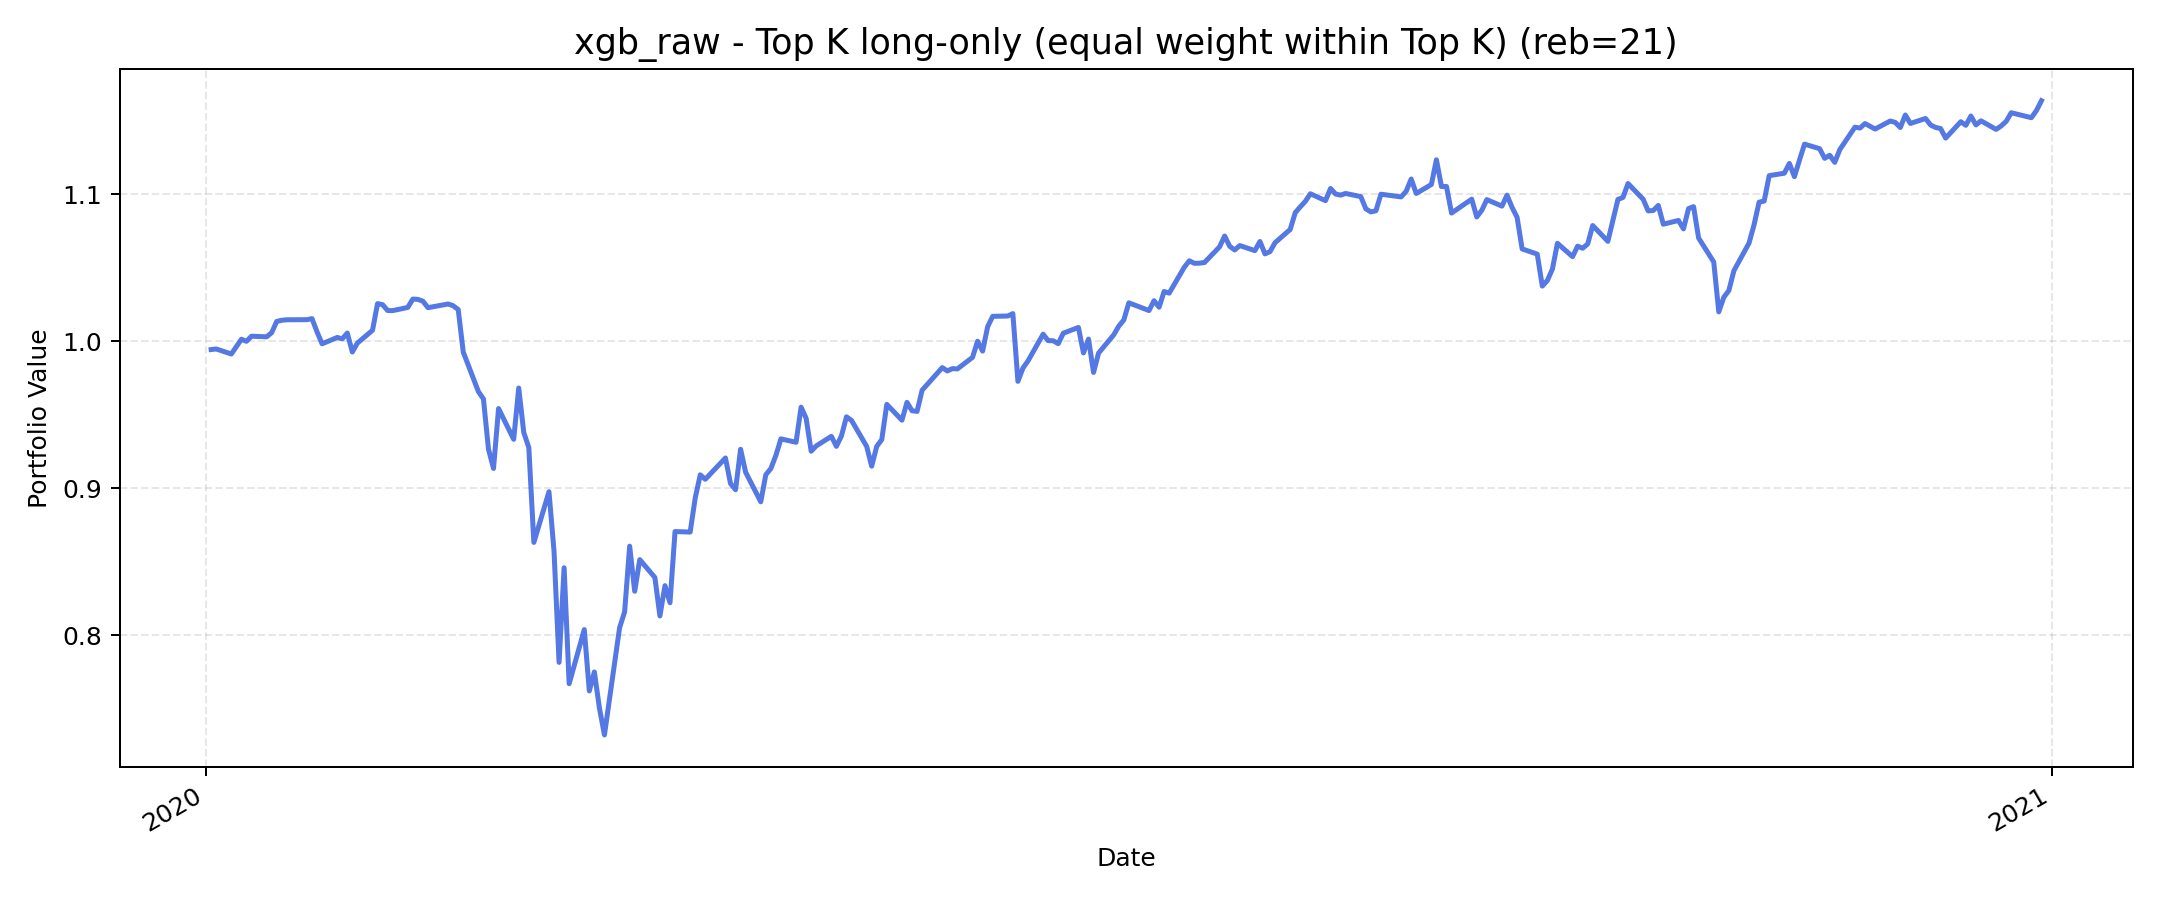

Values plotted in this chart, from the file beside it:
, value
2020-01-02, 0.9944
2020-01-03, 0.9948
2020-01-06, 0.9913
2020-01-07, 0.9964
2020-01-08, 1.001
2020-01-09, 1
2020-01-10, 1.003
2020-01-13, 1.003
2020-01-14, 1.006
2020-01-15, 1.014
2020-01-16, 1.014
2020-01-17, 1.015
2020-01-21, 1.015
2020-01-22, 1.015
2020-01-23, 1.006
2020-01-24, 0.9983
2020-01-27, 1.003
2020-01-28, 1.002
2020-01-29, 1.006
2020-01-30, 0.9927
2020-01-31, 0.9988
2020-02-03, 1.007
2020-02-04, 1.026
2020-02-05, 1.025
2020-02-06, 1.021
2020-02-07, 1.021
2020-02-10, 1.023
2020-02-11, 1.029
2020-02-12, 1.029
2020-02-13, 1.027
2020-02-14, 1.023
2020-02-18, 1.025
2020-02-19, 1.024
2020-02-20, 1.022
2020-02-21, 0.9927
2020-02-24, 0.9657
2020-02-25, 0.9608
2020-02-26, 0.9265
2020-02-27, 0.9134
2020-02-28, 0.9542
2020-03-02, 0.9333
2020-03-03, 0.9682
2020-03-04, 0.9379
2020-03-05, 0.9276
2020-03-06, 0.8631
2020-03-09, 0.8976
2020-03-10, 0.8571
2020-03-11, 0.7814
2020-03-12, 0.8458
2020-03-13, 0.7669
2020-03-16, 0.8037
2020-03-17, 0.762
2020-03-18, 0.7749
2020-03-19, 0.7504
2020-03-20, 0.732
2020-03-23, 0.805
2020-03-24, 0.8158
2020-03-25, 0.8606
2020-03-26, 0.8298
2020-03-27, 0.8514
... 192 more rows
